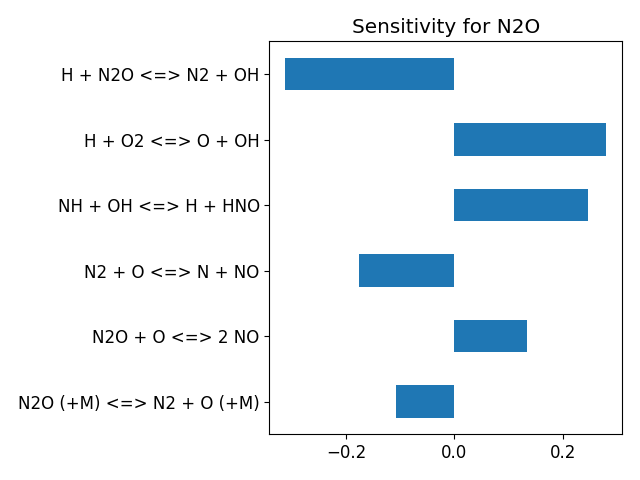

Values plotted in this chart, from the file beside it:
, base_case
H + O2 <=> O + OH, 0.2793
H2 + O <=> H + OH, -0.001442
H2 + OH <=> H + H2O, 0.02628
H2O + O <=> 2 OH, -0.008919
2 H + M <=> H2 + M, 0.0004109
H + OH + M <=> H2O + M, -0.0526
2 O + M <=> O2 + M, 0.0007824
H + O + M <=> OH + M, -0.001675
H + O2 (+M) <=> HO2 (+M), -0.06239
H + HO2 <=> 2 OH, 0.00409
H + HO2 <=> H2 + O2, 1.2796412916498615e-05
H + HO2 <=> H2O + O, 0.001586
HO2 + O <=> O2 + OH, -0.0004875
HO2 + OH <=> H2O + O2, -0.000664
HO2 + OH <=> H2O + O2, -0.001699
2 OH (+M) <=> H2O2 (+M), 8.903810818737346e-05
2 HO2 <=> H2O2 + O2, 0.0005516
2 HO2 <=> H2O2 + O2, 0.0005493
H + H2O2 <=> H2 + HO2, 0.0004682
H + H2O2 <=> H2O + OH, 0.0003981
H2O2 + OH <=> H2O + HO2, 0.0004364
H2O2 + OH <=> H2O + HO2, -6.893725661988818e-05
H2O2 + O <=> HO2 + OH, 0.0003314
HO2 + NH2 <=> NH3 + O2, 0.0002802
NH2 + O2 <=> H2NO + O, 0.0009495
H2NO + O <=> HNO + OH, 0.000606
H2NO + O2 <=> HNO + HO2, 0.0005137
NH3 + M <=> H + NH2 + M, -0.01717
H + NH3 <=> H2 + NH2, -0.009147
NH3 + O <=> NH2 + OH, -0.01337
NH3 + OH <=> H2O + NH2, -0.0369
H + NH2 <=> H2 + NH, -0.03544
N + NH2 <=> 2 H + N2, 0.02701
NH2 + O <=> H + HNO, 0.09641
NH2 + OH <=> H2O + NH, -0.03253
NH2 + NO <=> H2O + N2, -0.05473
NH2 + NO <=> NNH + OH, -0.03823
H + NH <=> H2 + N, -0.02516
NH + O <=> H + NO, 0.08152
NH + OH <=> H + HNO, 0.2462
NH + OH <=> H2O + N, -0.01914
NH + O2 <=> HNO + O, 0.01894
NH + NO <=> H + N2O, 0.05533
NH + NO <=> N2 + OH, -0.07562
NNH (+M) <=> H + N2 (+M), 0.01163
H + NNH <=> H2 + N2, 0.00101
NNH + O <=> H + N2O, -0.009595
NNH + OH <=> H2O + N2, 0.0003044
NNH + O2 <=> HO2 + N2, -0.009842
N2 + O <=> N + NO, -0.1761
HO2 + NO <=> NO2 + OH, 0.0001929
H + NO (+M) <=> HNO (+M), 0.007939
H + NO2 <=> NO + OH, 0.001084
NO2 + O <=> NO + O2, 0.0004149
NO2 + M <=> NO + O + M, -0.002644
HNO + OH <=> H2O + NO, -0.002116
H + HNO <=> H2 + NO, -0.008605
N + O2 <=> NO + O, 0.04273
N + OH <=> H + NO, 0.08465
N2O (+M) <=> N2 + O (+M), -0.1083
... 3 more rows
